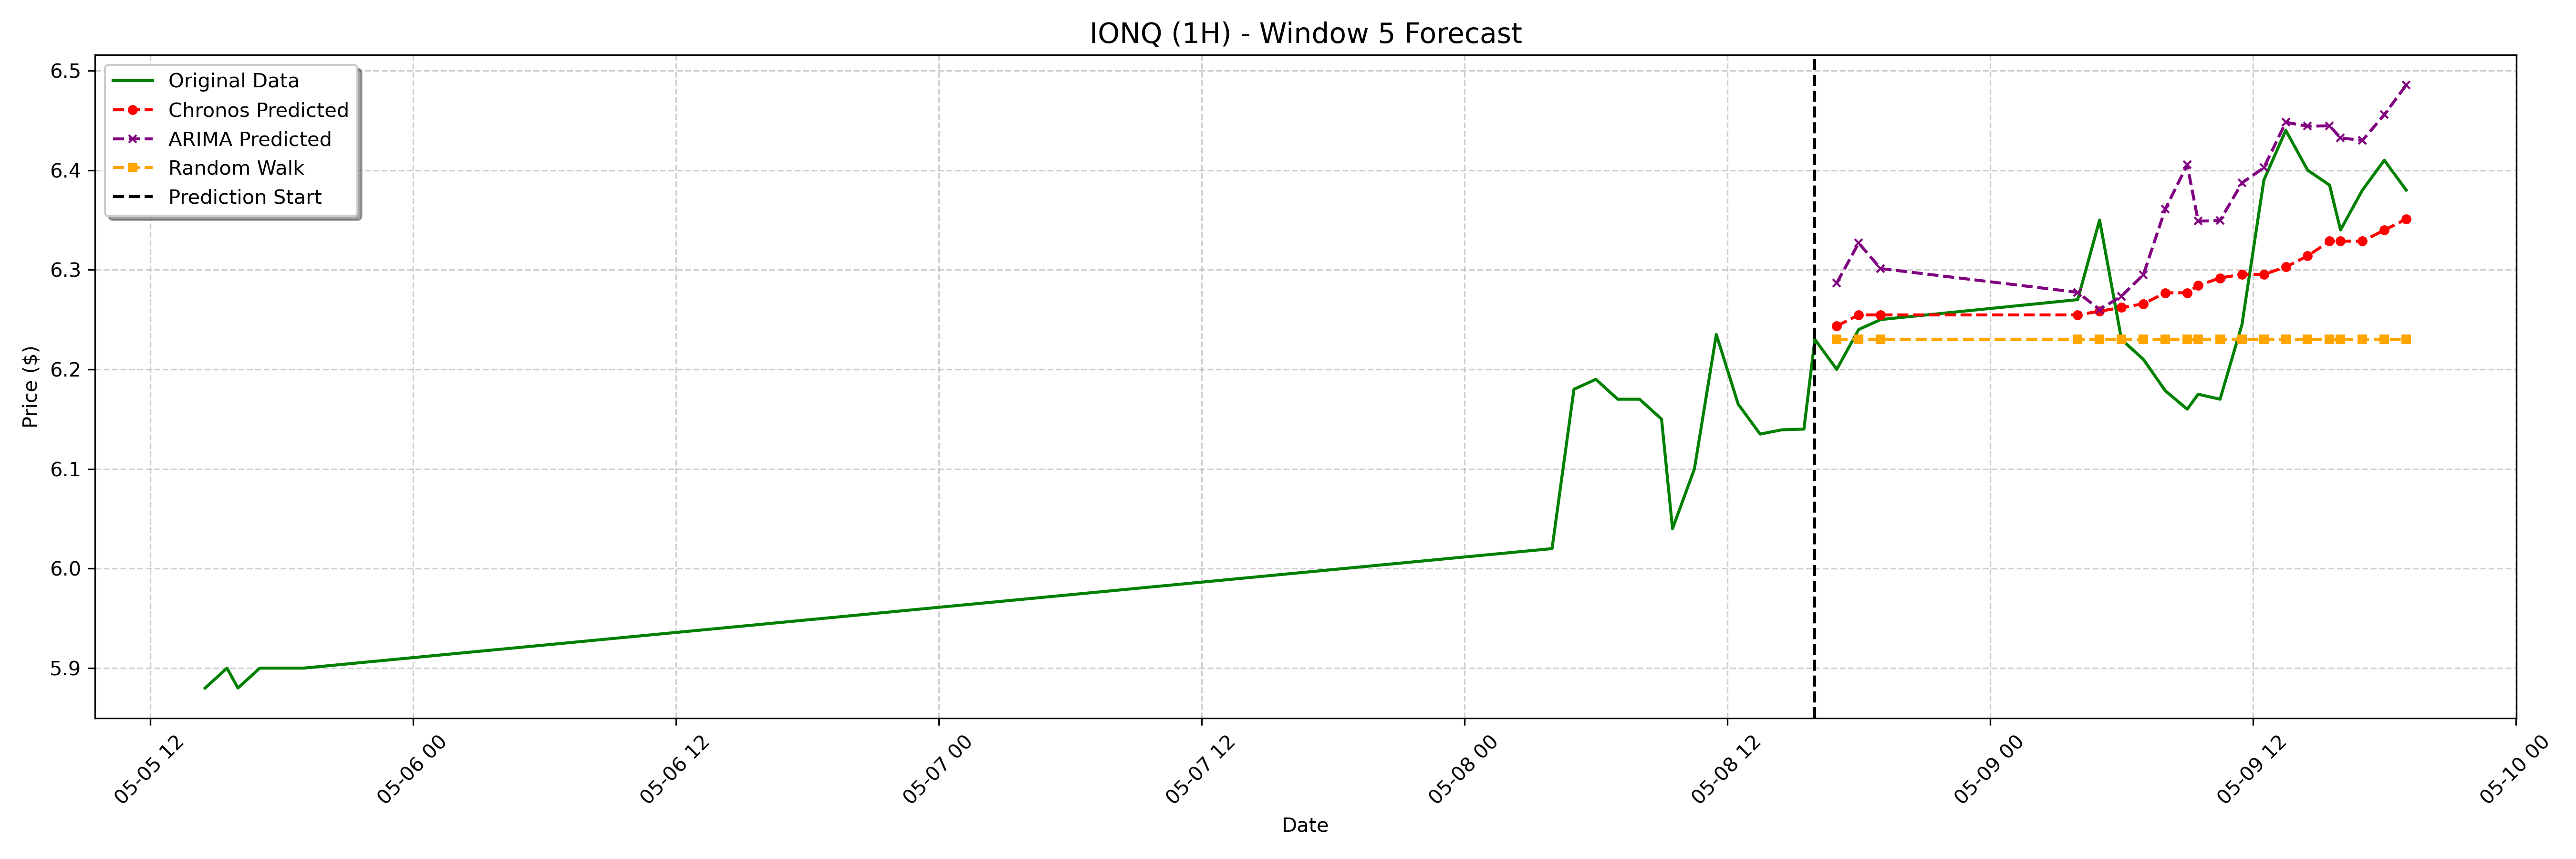

The data file committed next to this chart (first rows):
date, actual, chronos_forecast, arima_forecast, random_walk_forecast
2023-05-08 17:00:00-04:00, 6.2, 6.244, 6.287, 6.23
2023-05-08 18:00:00-04:00, 6.24, 6.255, 6.327, 6.23
2023-05-08 19:00:00-04:00, 6.25, 6.255, 6.301, 6.23
2023-05-09 04:00:00-04:00, 6.27, 6.255, 6.277, 6.23
2023-05-09 05:00:00-04:00, 6.35, 6.258, 6.26, 6.23
2023-05-09 06:00:00-04:00, 6.23, 6.262, 6.273, 6.23
2023-05-09 07:00:00-04:00, 6.21, 6.266, 6.295, 6.23
2023-05-09 08:00:00-04:00, 6.178, 6.277, 6.361, 6.23
2023-05-09 09:00:00-04:00, 6.16, 6.277, 6.405, 6.23
2023-05-09 09:30:00-04:00, 6.175, 6.284, 6.349, 6.23
2023-05-09 10:30:00-04:00, 6.17, 6.292, 6.349, 6.23
2023-05-09 11:30:00-04:00, 6.245, 6.295, 6.387, 6.23
2023-05-09 12:30:00-04:00, 6.39, 6.295, 6.403, 6.23
2023-05-09 13:30:00-04:00, 6.44, 6.303, 6.448, 6.23
2023-05-09 14:30:00-04:00, 6.4, 6.314, 6.444, 6.23
2023-05-09 15:30:00-04:00, 6.385, 6.329, 6.445, 6.23
2023-05-09 16:00:00-04:00, 6.34, 6.329, 6.432, 6.23
2023-05-09 17:00:00-04:00, 6.38, 6.329, 6.43, 6.23
2023-05-09 18:00:00-04:00, 6.41, 6.34, 6.456, 6.23
2023-05-09 19:00:00-04:00, 6.38, 6.351, 6.486, 6.23
